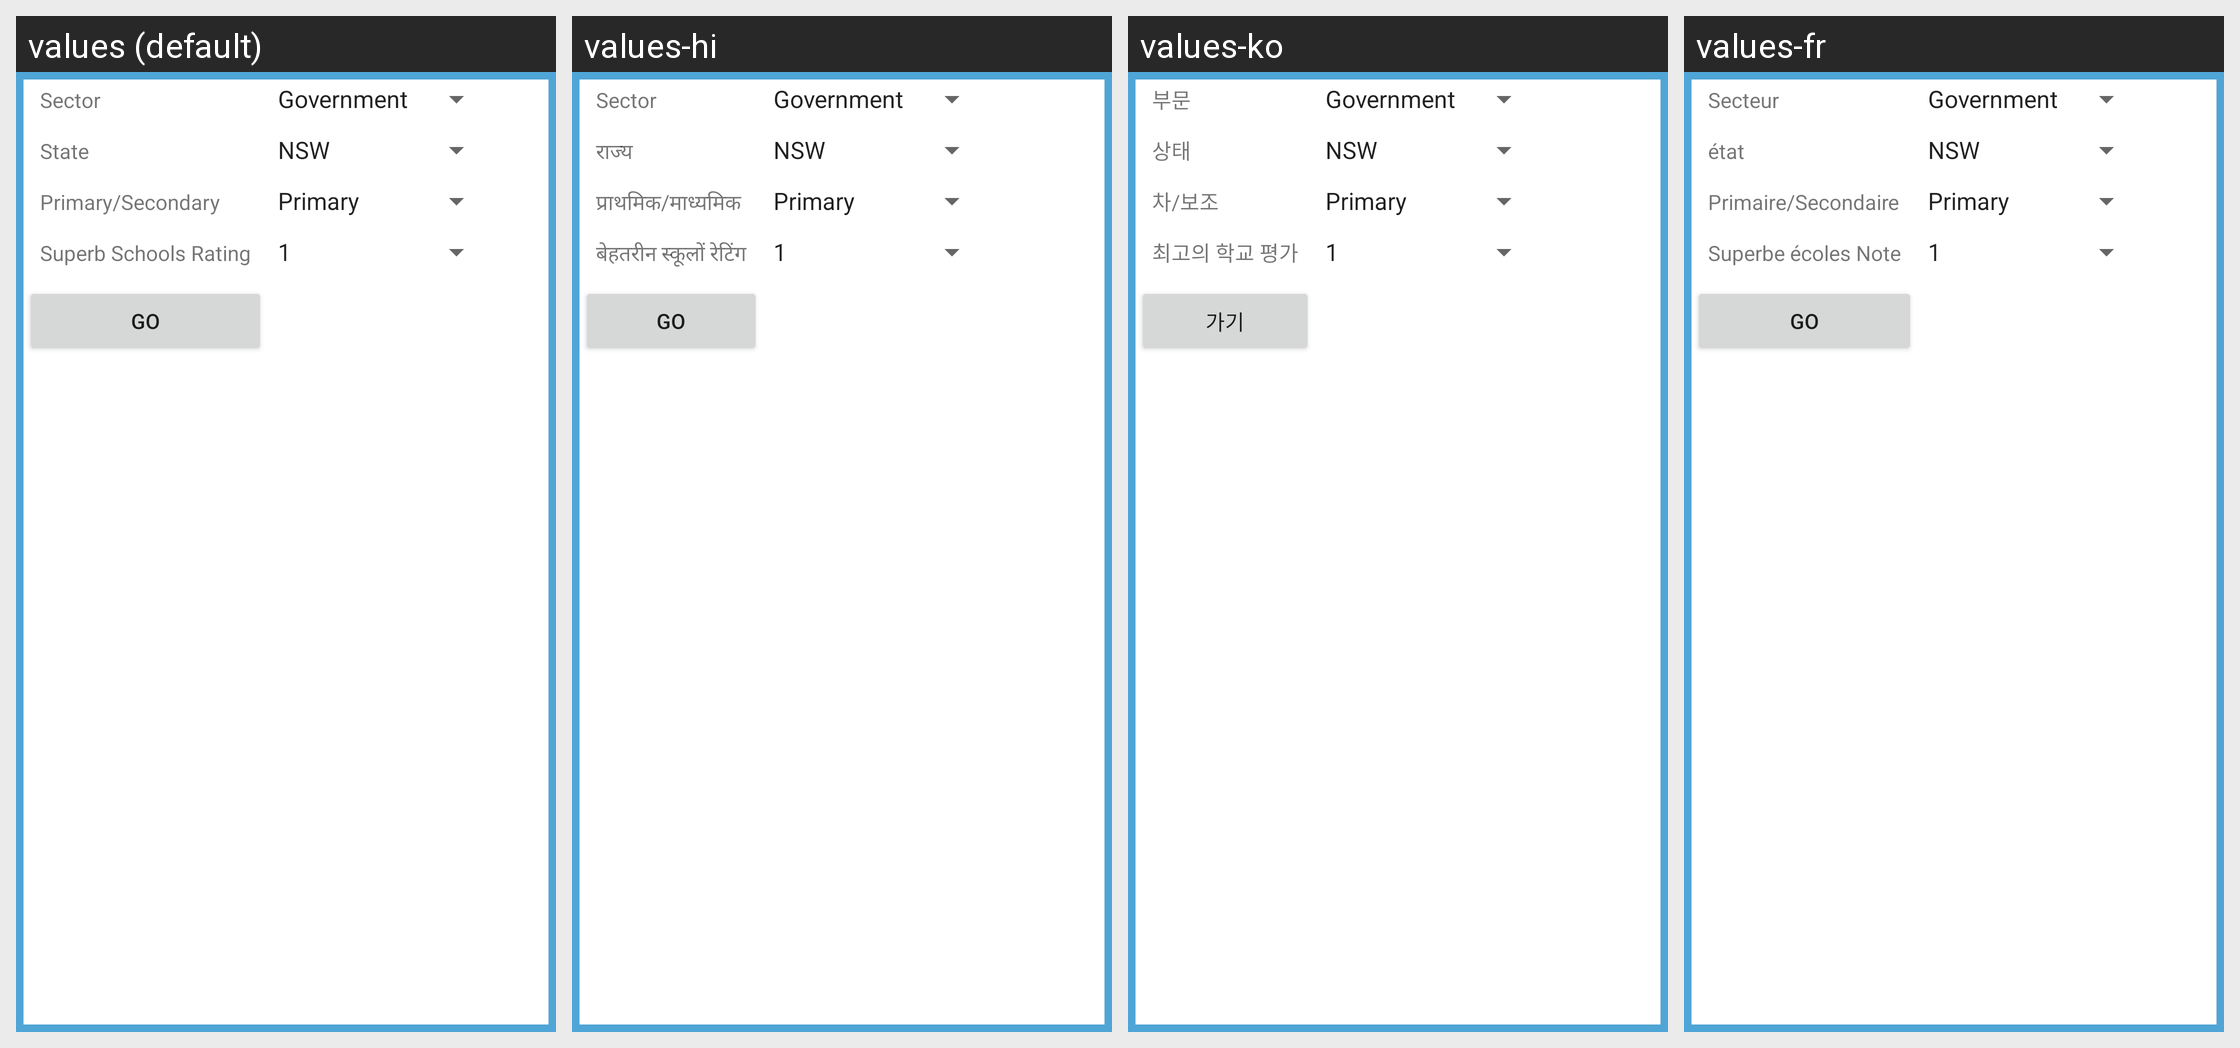

This grid shows one Android layout under several languages. Give, for every string resource on the screen, its name, the default text and each shown locale's text.
Android screen res/layout/setting_activity_database.xml rendered under 4 locales, left to right: values (default), values-hi, values-ko, values-fr. Device: Nexus 5 (rendered at 1080×1920; each locale shown at half size, 540×960, under a caption strip naming it); theme Theme.MaterialComponents.DayNight.NoActionBar.
Other locales in the repository, not shown: values-zh-rCN, values-zh-rTW.
Strings drawn on this screen, with the default value and each locale's value (text and hints the layout hard-codes, and strings that could not be matched under every locale, appear in the picture but are not listed):

sector
  values: Sector
  values-hi: Sector
  values-ko: 부문
  values-fr: Secteur

state
  values: State
  values-hi: राज्य
  values-ko: 상태
  values-fr: état

primary_secondary
  values: Primary/Secondary
  values-hi: प्राथमिक/माध्यमिक
  values-ko: 차/보조
  values-fr: Primaire/Secondaire

superb_schools_rating
  values: Superb Schools Rating
  values-hi: बेहतरीन स्कूलों रेटिंग
  values-ko: 최고의 학교 평가
  values-fr: Superbe écoles Note

go
  values: Go
  values-hi: Go
  values-ko: 가기
  values-fr: Go
